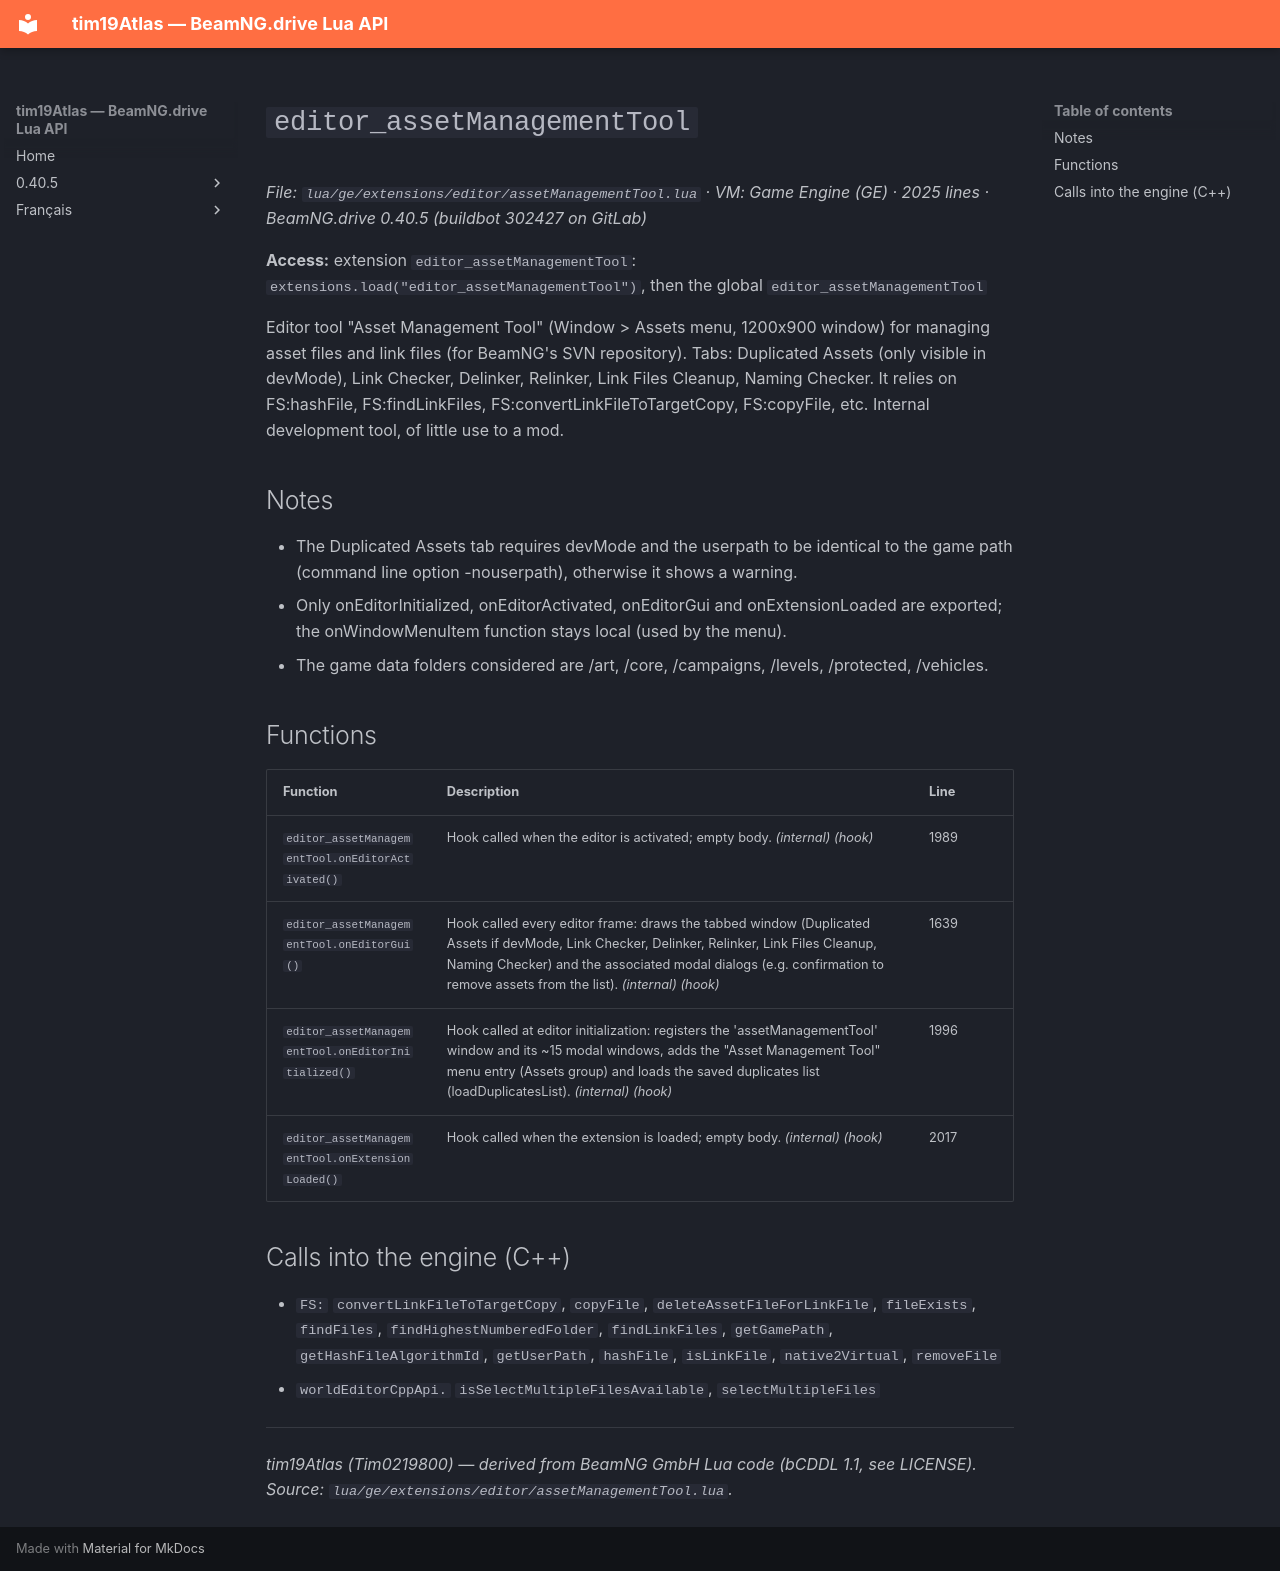

repository: Tim0219800/beamng-lua-atlas · page: 0.40.5/ge/extensions/editor/assetManagementTool.html · generator: mkdocs

# `editor_assetManagementTool`

*File: `lua/ge/extensions/editor/assetManagementTool.lua` · VM: Game Engine (GE) · 2025 lines · BeamNG.drive 0.40.5 (buildbot 302427 on GitLab)*

**Access:** extension `editor_assetManagementTool`: `extensions.load("editor_assetManagementTool")`, then the global `editor_assetManagementTool`

Editor tool "Asset Management Tool" (Window > Assets menu, 1200x900 window) for managing asset files and link files (for BeamNG's SVN repository). Tabs: Duplicated Assets (only visible in devMode), Link Checker, Delinker, Relinker, Link Files Cleanup, Naming Checker. It relies on FS:hashFile, FS:findLinkFiles, FS:convertLinkFileToTargetCopy, FS:copyFile, etc. Internal development tool, of little use to a mod.

## Notes

- The Duplicated Assets tab requires devMode and the userpath to be identical to the game path (command line option -nouserpath), otherwise it shows a warning.
- Only onEditorInitialized, onEditorActivated, onEditorGui and onExtensionLoaded are exported; the onWindowMenuItem function stays local (used by the menu).
- The game data folders considered are /art, /core, /campaigns, /levels, /protected, /vehicles.

## Functions

| Function | Description | Line |
|---|---|---|
| `editor_assetManagementTool.onEditorActivated()` | Hook called when the editor is activated; empty body. *(internal)* *(hook)* | 1989 |
| `editor_assetManagementTool.onEditorGui()` | Hook called every editor frame: draws the tabbed window (Duplicated Assets if devMode, Link Checker, Delinker, Relinker, Link Files Cleanup, Naming Checker) and the associated modal dialogs (e.g. confirmation to remove assets from the list). *(internal)* *(hook)* | 1639 |
| `editor_assetManagementTool.onEditorInitialized()` | Hook called at editor initialization: registers the 'assetManagementTool' window and its ~15 modal windows, adds the "Asset Management Tool" menu entry (Assets group) and loads the saved duplicates list (loadDuplicatesList). *(internal)* *(hook)* | 1996 |
| `editor_assetManagementTool.onExtensionLoaded()` | Hook called when the extension is loaded; empty body. *(internal)* *(hook)* | 2017 |

## Calls into the engine (C++)

- `FS:` `convertLinkFileToTargetCopy`, `copyFile`, `deleteAssetFileForLinkFile`, `fileExists`, `findFiles`, `findHighestNumberedFolder`, `findLinkFiles`, `getGamePath`, `getHashFileAlgorithmId`, `getUserPath`, `hashFile`, `isLinkFile`, `native2Virtual`, `removeFile`
- `worldEditorCppApi.` `isSelectMultipleFilesAvailable`, `selectMultipleFiles`

---
*tim19Atlas (Tim0219800) — derived from BeamNG GmbH Lua code (bCDDL 1.1, see LICENSE). Source: `lua/ge/extensions/editor/assetManagementTool.lua`.*
